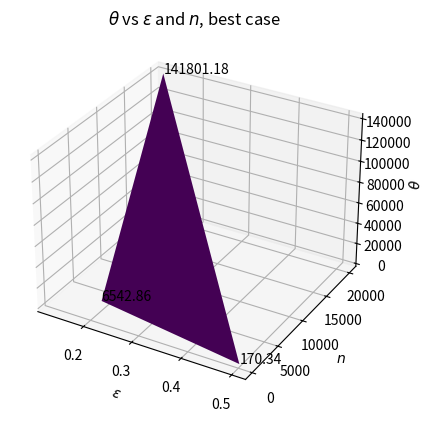
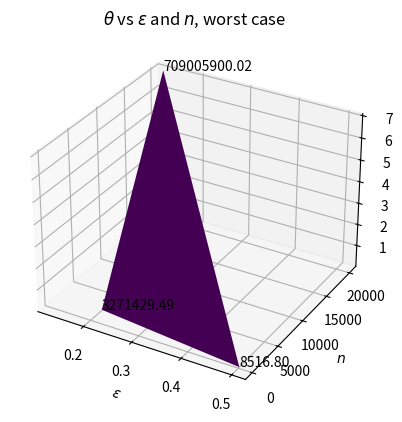

These charts were generated, in order, by the following Python code:
import math
import matplotlib.pyplot as plt
import numpy as np


n=np.array([200,2000,20000])
k=np.array([2,20,200])
epsilon=np.array([0.5,0.2,0.13])
epsilon_p= math.sqrt(2)*epsilon
l=1

def calc_logcomb(n,k):
    logcomb=np.empty(len(n))
    for i in range(len(n)):
        temp_1=0
        temp_2=0
        for j in range(n[i]-k[i]):
            temp_1+=math.log(k[i]+j+1)
            temp_2+=math.log(j+1)
        logcomb[i]=temp_1-temp_2
    return logcomb

lc=calc_logcomb(n,k)

lambda_p=(2+2*epsilon_p/3)*(lc+l*np.log(n)+np.log(np.log2(n)))*n/(epsilon_p**2)

best_case_theta= (2/n)*lambda_p 
worst_case_theta= ((2**(np.log2(n)-1))/n)*lambda_p
print(best_case_theta)
print(worst_case_theta)

fig = plt.figure()

ax = fig.add_subplot(111, projection='3d')
ax.plot_trisurf(epsilon, n, best_case_theta, cmap='viridis')
ax.set_xlabel(r'$\epsilon$')
ax.set_ylabel(r'$n$')
ax.set_zlabel(r'$\theta$')
ax.set_title(r'$\theta$ vs $\epsilon$ and $n$, best case')

# Annotate points and values of theta
for i in range(len(n)):
    ax.text(epsilon[i], n[i], best_case_theta[i], f'{best_case_theta[i]:.2f}', color='black')

plt.savefig('best_case_theta.pdf')

fig = plt.figure()
ax = fig.add_subplot(111, projection='3d')
ax.plot_trisurf(epsilon, n, worst_case_theta, cmap='viridis')
ax.set_xlabel(r'$\epsilon$')
ax.set_ylabel(r'$n$')
ax.set_zlabel(r'$\theta$')
ax.set_zlim(worst_case_theta.min(), worst_case_theta.max())  # Set z-axis limits
ax.set_title(r'$\theta$ vs $\epsilon$ and $n$, worst case')

# Annotate points and values of theta
for i in range(len(n)):
    ax.text(epsilon[i], n[i], worst_case_theta[i], f'{worst_case_theta[i]:.2f}', color='black')

plt.savefig('worst_case_theta.pdf')